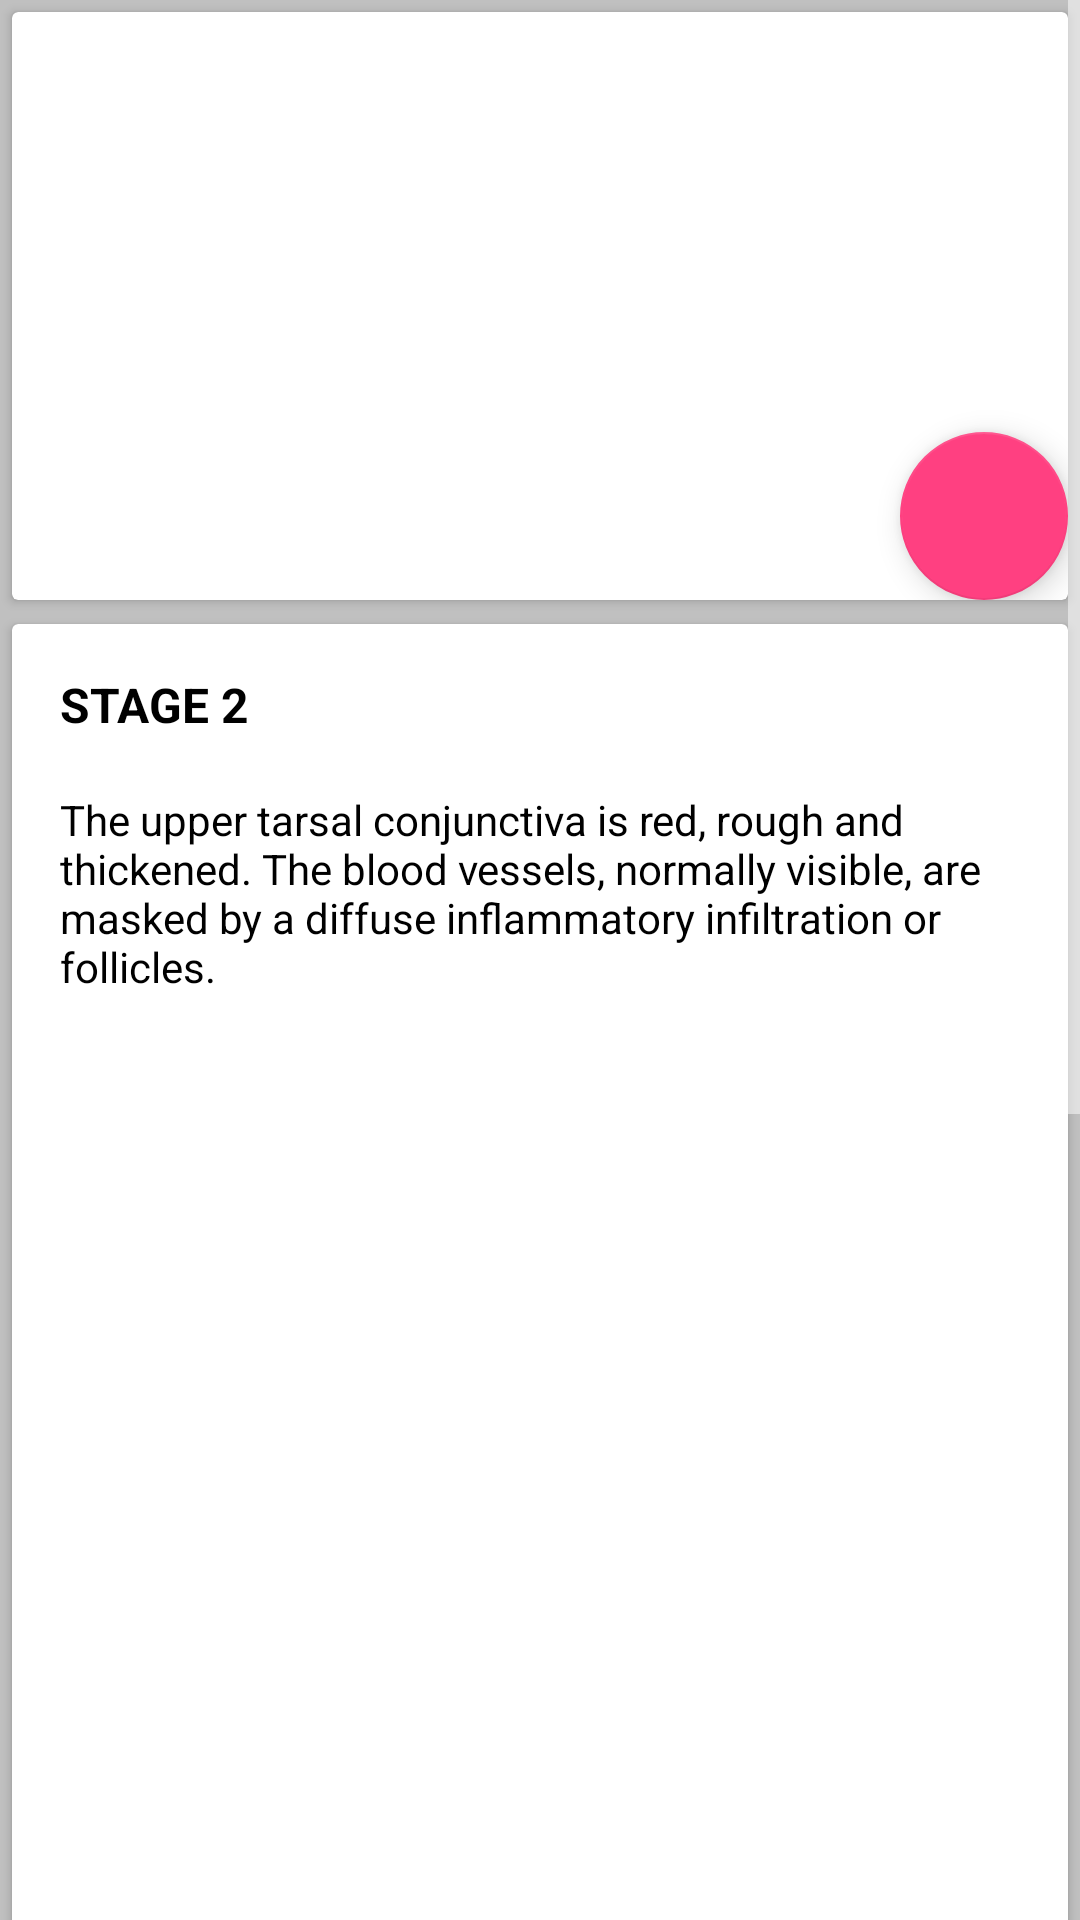

Write the Android layout XML for this screen, with the resource values it uses.
<!-- AndroidManifest.xml: application theme AppTheme -->
<!-- res/layout/content_data_collector.xml -->
<?xml version="1.0" encoding="utf-8"?>
<androidx.constraintlayout.widget.ConstraintLayout xmlns:android="http://schemas.android.com/apk/res/android"
    xmlns:app="http://schemas.android.com/apk/res-auto"
    xmlns:tools="http://schemas.android.com/tools"
    android:layout_width="match_parent"
    android:layout_height="match_parent"
    app:layout_behavior="@string/appbar_scrolling_view_behavior"
    tools:context=".TakeImage"
    tools:showIn="@layout/activity_data_collector">


    <ScrollView
        android:layout_width="match_parent"
        android:layout_height="match_parent"
        tools:layout_editor_absoluteX="338dp"
        tools:layout_editor_absoluteY="123dp">

        <LinearLayout
            android:layout_width="match_parent"
            android:layout_height="match_parent"
            android:orientation="vertical"
            tools:layout_editor_absoluteX="151dp"
            tools:layout_editor_absoluteY="16dp">


            <androidx.cardview.widget.CardView
                style="@style/cardView"
                android:layout_width="match_parent"
                android:layout_height="match_parent"
                android:layout_gravity="center">

                <ImageView
                    android:id="@+id/selected_image"
                    android:layout_width="wrap_content"
                    android:layout_height="180dp"
                    android:layout_gravity="center"
                    android:layout_marginTop="8dp"
                    android:layout_marginBottom="8dp"
                    android:scaleType="centerCrop"
                    app:srcCompat="@drawable/img_baseball" />


                <com.google.android.material.floatingactionbutton.FloatingActionButton

                    android:id="@+id/fab_add"
                    android:layout_width="wrap_content"
                    android:layout_height="wrap_content"
                    app:layout_anchor="@id/selected_image"
                    android:layout_gravity="bottom|right"
                    app:srcCompat="@drawable/ic_thumb_up_black_24dp" />

            </androidx.cardview.widget.CardView>



            <androidx.cardview.widget.CardView
                android:layout_width="match_parent"
                android:layout_height="wrap_content"
                style="@style/cardView">

                <RelativeLayout
                    android:layout_width="match_parent"
                    android:layout_height="match_parent">

                    <TextView
                        android:id="@+id/stage2_title"
                        android:layout_width="wrap_content"
                        android:layout_height="wrap_content"
                        android:layout_margin="@dimen/text_margin"
                        android:layout_alignParentTop="true"
                        android:text="stage 2"
                        android:textAllCaps="true"
                        android:textSize="16sp"
                        android:textStyle="bold"/>

                    <TextView
                        android:id="@+id/stage2_text"
                        android:layout_width="wrap_content"
                        android:layout_height="wrap_content"
                        android:layout_marginTop="2dp"
                        android:layout_marginBottom="@dimen/text_margin"
                        android:layout_marginLeft="@dimen/text_margin"
                        android:layout_marginRight="@dimen/text_margin"
                        android:layout_below="@+id/stage2_title"
                        android:text="@string/stage2_description" />

                    <ImageView
                        android:id="@+id/im_data1"
                        android:foregroundGravity="center_horizontal"
                        android:layout_width="300dp"
                        android:layout_height="300dp"
                        android:clickable="true"
                        android:layout_margin="5dp"
                        android:focusable="true"
                        android:layout_below="@id/stage2_text"
                        app:srcCompat="@drawable/image_3"
                        tools:ignore="VectorDrawableCompat" />


                </RelativeLayout>

            </androidx.cardview.widget.CardView>

            <androidx.cardview.widget.CardView
                style="@style/cardView"
                android:layout_width="match_parent"
                android:layout_height="wrap_content">

                <RelativeLayout
                    android:layout_width="match_parent"
                    android:layout_height="match_parent">

                    <TextView
                        android:id="@+id/stage1_title"
                        android:layout_width="wrap_content"
                        android:layout_height="wrap_content"
                        android:layout_alignParentTop="true"
                        android:layout_margin="@dimen/text_margin"
                        android:text="How to "
                        android:textAllCaps="true"
                        android:textSize="16sp"
                        android:textStyle="bold" />

                    <TextView
                        android:id="@+id/stage1_text"
                        android:layout_width="wrap_content"
                        android:layout_height="wrap_content"
                        android:layout_below="@+id/stage1_title"
                        android:layout_marginLeft="@dimen/text_margin"
                        android:layout_marginTop="2dp"
                        android:layout_marginRight="@dimen/text_margin"
                        android:layout_marginBottom="@dimen/text_margin"
                        android:text="@string/stage1_description" />

                    <ImageView
                        android:id="@+id/im_data2"
                        android:layout_width="300dp"
                        android:layout_height="300dp"
                        android:layout_below="@id/stage1_text"
                        android:layout_margin="5dp"
                        android:clickable="true"
                        android:focusable="true"
                        android:foregroundGravity="center_horizontal"
                        app:srcCompat="@drawable/image_2"
                        tools:ignore="VectorDrawableCompat" />


                </RelativeLayout>
            </androidx.cardview.widget.CardView>


        </LinearLayout>
    </ScrollView>


</androidx.constraintlayout.widget.ConstraintLayout>
<!-- res/layout/activity_data_collector.xml (included above) -->
<?xml version="1.0" encoding="utf-8"?>
<androidx.coordinatorlayout.widget.CoordinatorLayout xmlns:android="http://schemas.android.com/apk/res/android"
    xmlns:app="http://schemas.android.com/apk/res-auto"
    xmlns:tools="http://schemas.android.com/tools"
    android:layout_width="match_parent"
    android:layout_height="match_parent"
    android:fitsSystemWindows="true"

    tools:context=".TakeImage">

    <com.google.android.material.appbar.AppBarLayout
        android:id="@+id/app_bar_data"
        android:layout_width="match_parent"
        android:layout_height="@dimen/app_bar_height"
        android:fitsSystemWindows="true"
        android:theme="@style/AppTheme.AppBarOverlay">
        <com.google.android.material.appbar.CollapsingToolbarLayout
            android:id="@+id/toolbar_layout"
            android:layout_width="match_parent"
            android:layout_height="match_parent"
            android:fitsSystemWindows="true"
            app:contentScrim="?attr/colorPrimary"
            app:layout_scrollFlags="scroll|exitUntilCollapsed"
            app:toolbarId="@+id/toolbar">
        <androidx.appcompat.widget.Toolbar
            android:id="@+id/toolbar"
            android:layout_width="match_parent"
            android:layout_height="?attr/actionBarSize"
            app:layout_collapseMode="pin"
            app:popupTheme="@style/AppTheme.PopupOverlay" />
        </com.google.android.material.appbar.CollapsingToolbarLayout>

    </com.google.android.material.appbar.AppBarLayout>

    <include layout="@layout/content_data_collector" />

    <com.google.android.material.floatingactionbutton.FloatingActionButton

        android:id="@+id/fab_cam"
        android:layout_width="wrap_content"
        android:layout_height="wrap_content"
        android:layout_margin="@dimen/fab_margin"
        app:layout_anchor="@id/app_bar_data"
        app:layout_anchorGravity="bottom|end"
        app:srcCompat="@drawable/ic_add_a_photo_black_24dp" />

    <com.google.android.material.floatingactionbutton.FloatingActionButton

        android:id="@+id/fab_gal"
        android:layout_width="wrap_content"
        android:layout_height="wrap_content"
        android:layout_margin="@dimen/fab_margin"
        app:layout_anchor="@id/app_bar_data"
        app:layout_anchorGravity="bottom|start"
        app:srcCompat="@drawable/ic_collections_black_24dp" />



</androidx.coordinatorlayout.widget.CoordinatorLayout>
<!-- resources referenced by this layout -->
<resources>
  <dimen name="app_bar_height">180dp</dimen>
  <dimen name="fab_margin">16dp</dimen>
  <dimen name="text_margin">16dp</dimen>
  <!-- drawable image_2: jpg bitmap (drawable, 212671 bytes) -->
  <string name="stage1_description">
          Presence of five or more follicles in the upper tarsal conjunctiva. Follicles are whitish, grey or yellow elevations, paler than the surrounding conjunctiva.
      </string>
  <string name="stage2_description">
          The upper tarsal conjunctiva is red, rough and thickened. The blood vessels, normally visible, are masked by a diffuse inflammatory infiltration or follicles.
      </string>
  <style name="AppTheme.AppBarOverlay" parent="ThemeOverlay.AppCompat.Dark.ActionBar">
  
          <item name="colorPrimary">@color/colorPrimary</item>
          <item name="colorPrimaryDark">@color/colorPrimaryDark</item>
          <item name="colorAccent">@color/colorAccent</item>
          <item name="windowActionBar">false</item>
  
  
          
          <item name="android:textColor">@color/textPrimary</item>
          <item name="android:textColorPrimary">@color/textPrimary</item>
          <item name="android:actionMenuTextColor">@color/textPrimary</item>
          <item name="android:textColorSecondary">@color/textSecondary</item>
      </style>
  <style name="AppTheme.PopupOverlay" parent="ThemeOverlay.AppCompat.Light" />
  <style name="cardView">
          <item name="cardElevation">2dp</item>
          <item name="cardCornerRadius">2dp</item>
          <item name="android:layout_marginBottom">4dp</item>
          <item name="android:layout_marginTop">4dp</item>
          <item name="android:layout_marginLeft">4dp</item>
          <item name="android:layout_marginRight">4dp</item>
      </style>
  <style name="AppTheme" parent="Theme.AppCompat.Light.NoActionBar">
          
          <item name="colorPrimary">@color/colorPrimary</item>
          <item name="colorPrimaryDark">@color/colorPrimaryDark</item>
          <item name="colorAccent">@color/colorAccent</item>
          <item name="actionBarDivider">@color/actionBarDivider</item>
  
          
          <item name="android:buttonStyle">@style/buttonColor</item>
  
          <item name="colorControlNormal">@color/white</item>
          <item name="colorControlActivated">@color/white</item>
  
          
          <item name="android:textColor">@color/textPrimary</item>
          <item name="android:textColorPrimary">@color/textPrimary</item>
          <item name="android:actionMenuTextColor">@color/textPrimary</item>
          <item name="android:textColorSecondary">@color/textSecondary</item>
          <item name="android:windowBackground">@color/activityBackground</item>
          <item name="drawerArrowStyle">@style/DrawerArrowStyle</item>
      </style>
  <color name="colorPrimary">#3F51B5</color>
  <color name="colorPrimaryDark">#303F9F</color>
  <color name="colorAccent">#FF4081</color>
  <color name="textPrimary">#000000</color>
  <color name="textSecondary">#444444</color>
  <color name="actionBarDivider">#FFFFFF</color>
  <style name="buttonColor" parent="@android:style/Widget.Button">
          <item name="android:textColor">@color/textPrimary</item>
      </style>
  <color name="white">#ffffff</color>
  <color name="activityBackground">#c0c0c0</color>
  <style name="DrawerArrowStyle" parent="@style/Widget.AppCompat.DrawerArrowToggle">
          <item name="spinBars">true</item>
          <item name="color">@android:color/white</item>
      </style>
</resources>
